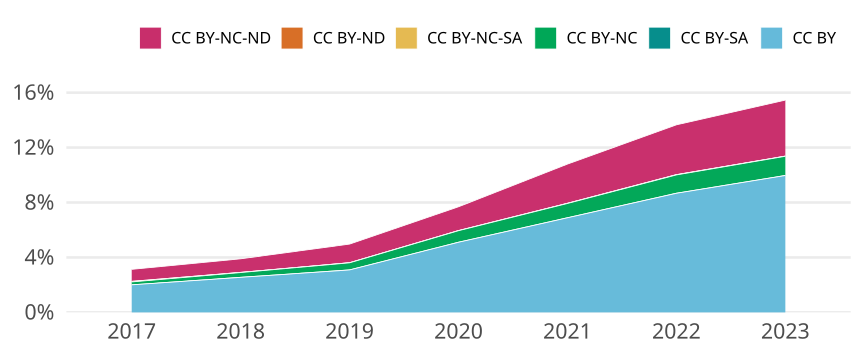

The file beside this chart, header and first rows:
cr_year, cc, cc_total, jn_all, prop
2017, CC BY, 32643, 1628272, 0.02005
2017, CC BY-SA, 1, 1628272, 6.141480047559621e-7
2017, CC BY-NC, 3438, 1628272, 0.002111
2017, CC BY-NC-SA, 674, 1628272, 4.139357552055185e-4
2017, CC BY-ND, 7, 1628272, 4.299036033291735e-6
2017, CC BY-NC-ND, 14261, 1628272, 0.008758
2018, CC BY, 42644, 1671396, 0.02551
2018, CC BY-SA, 3, 1671396, 1.7949067725422342e-6
2018, CC BY-NC, 5834, 1671396, 0.00349
2018, CC BY-NC-SA, 194, 1671396, 1.1607063795773115e-4
2018, CC BY-ND, 0, NA, 0
2018, CC BY-NC-ND, 16539, 1671396, 0.009895
2019, CC BY, 52639, 1703149, 0.03091
2019, CC BY-SA, 19, 1703149, 1.1155806097998472e-5
2019, CC BY-NC, 8816, 1703149, 0.005176
2019, CC BY-NC-SA, 100, 1703149, 5.871476893683407e-5
2019, CC BY-ND, 8, 1703149, 4.6971815149467255e-6
2019, CC BY-NC-ND, 23110, 1703149, 0.01357
2020, CC BY, 92344, 1808447, 0.05106
2020, CC BY-SA, 22, 1808447, 1.2165133951948827e-5
2020, CC BY-NC, 15200, 1808447, 0.008405
2020, CC BY-NC-SA, 154, 1808447, 8.5155937663641793e-05
2020, CC BY-ND, 9, 1808447, 4.976645707615429e-6
2020, CC BY-NC-ND, 31366, 1808447, 0.01734
2021, CC BY, 127538, 1851504, 0.06888
2021, CC BY-SA, 0, NA, 0
2021, CC BY-NC, 19284, 1851504, 0.01042
2021, CC BY-NC-SA, 228, 1851504, 1.231431312057657e-4
2021, CC BY-ND, 10, 1851504, 5.401014526568671e-6
2021, CC BY-NC-ND, 52875, 1851504, 0.02856
2022, CC BY, 157600, 1817159, 0.08673
2022, CC BY-SA, 26, 1817159, 1.430804899296099e-5
2022, CC BY-NC, 24236, 1817159, 0.01334
2022, CC BY-NC-SA, 341, 1817159, 1.876555656384499e-4
2022, CC BY-ND, 13, 1817159, 7.154024496480495e-6
2022, CC BY-NC-ND, 65939, 1817159, 0.03629
2023, CC BY, 102790, 1031365, 0.09966
2023, CC BY-SA, 17, 1031365, 1.6483010379448594e-5
2023, CC BY-NC, 14423, 1031365, 0.01398
2023, CC BY-NC-SA, 102, 1031365, 9.889806227669156e-5
2023, CC BY-ND, 15, 1031365, 1.454383268774876e-5
2023, CC BY-NC-ND, 42067, 1031365, 0.04079
